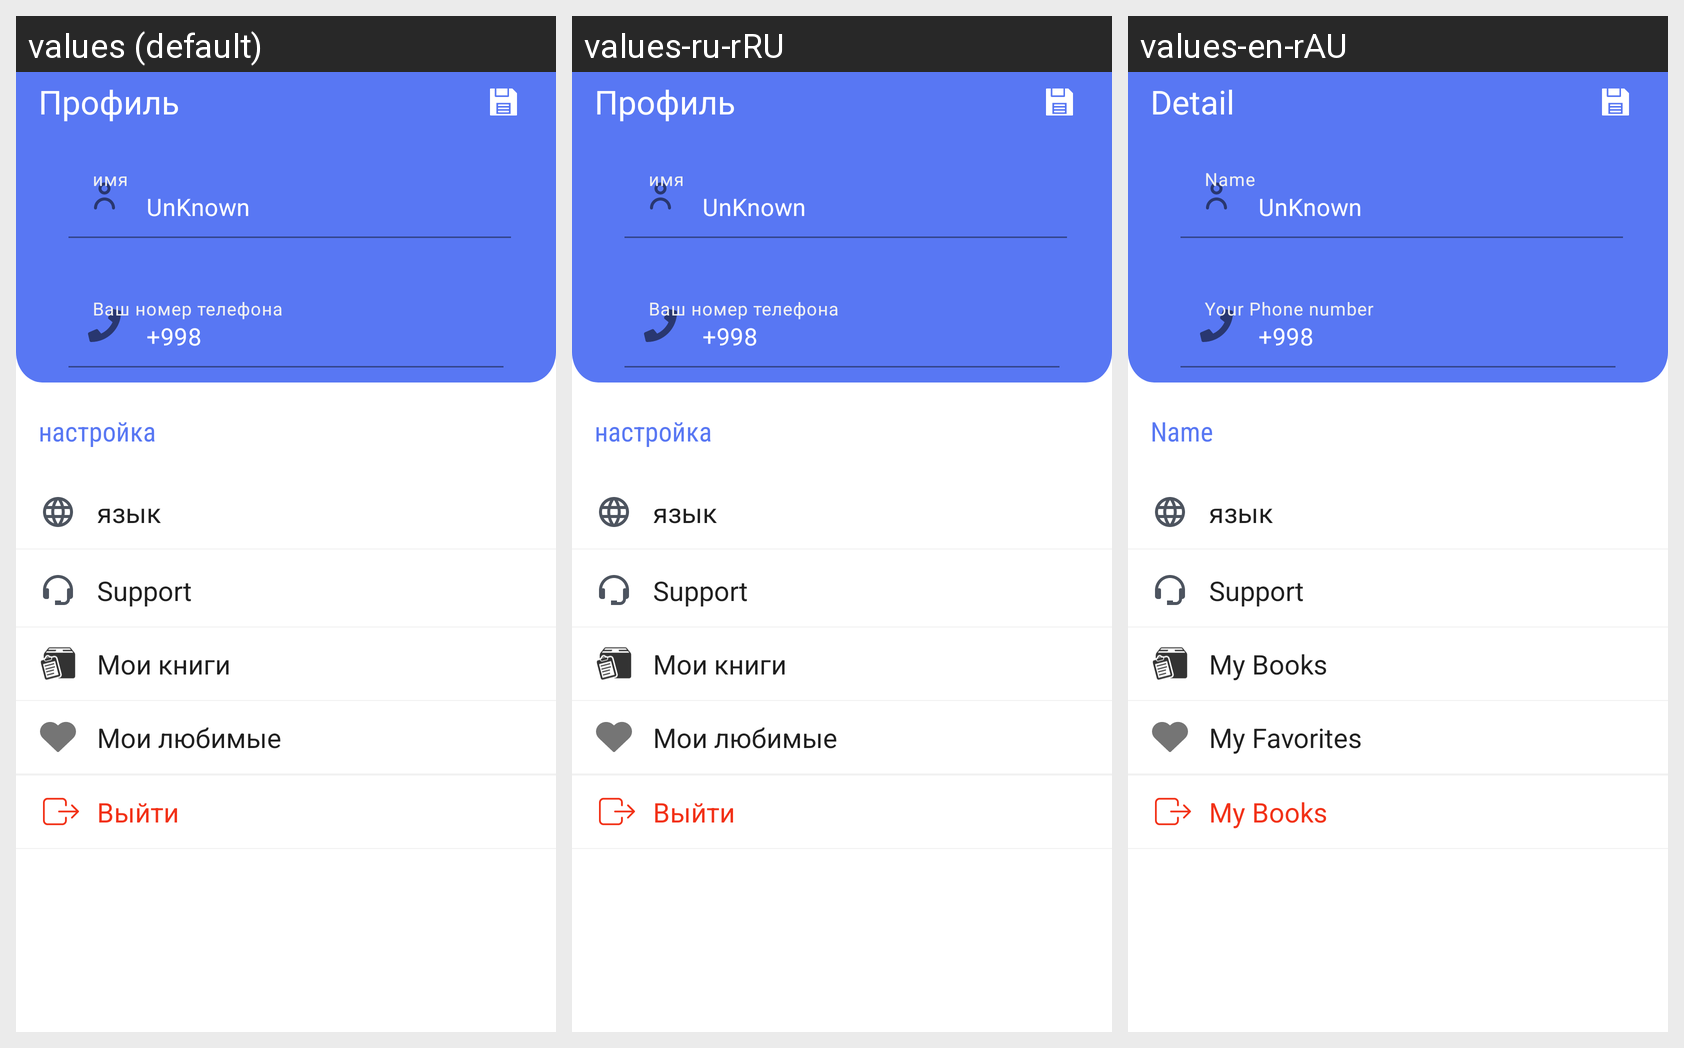

Locale-by-locale string values for the Android screen shown in this grid:
Android screen res/layout/fragment_profile.xml rendered under 3 locales, left to right: values (default), values-ru-rRU, values-en-rAU. Device: Nexus 5 (rendered at 1080×1920; each locale shown at half size, 540×960, under a caption strip naming it); theme AppTheme.
Strings drawn on this screen, with the default value and each locale's value (text and hints the layout hard-codes, and strings that could not be matched under every locale, appear in the picture but are not listed):

profile
  values: Профиль
  values-ru-rRU: Профиль
  values-en-rAU: Detail

name
  values: имя
  values-ru-rRU: имя
  values-en-rAU: Name

phone_number
  values: Ваш номер телефона
  values-ru-rRU: Ваш номер телефона
  values-en-rAU: Your Phone number

setting
  values: настройка
  values-ru-rRU: настройка
  values-en-rAU: Name

language
  values: язык
  values-ru-rRU: язык  [not translated; the default value is used]
  values-en-rAU: язык  [not translated; the default value is used]

my_books
  values: Мои книги
  values-ru-rRU: Мои книги
  values-en-rAU: My Books

my_favorites
  values: Мои любимые
  values-ru-rRU: Мои любимые
  values-en-rAU: My Favorites

ps_logout
  values: Выйти
  values-ru-rRU: Выйти
  values-en-rAU: My Books
